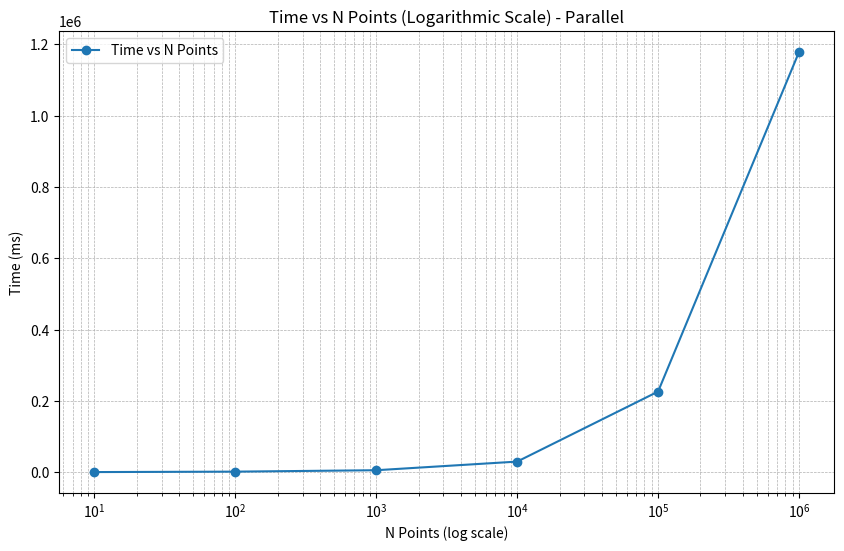

Source code (Python):
import matplotlib.pyplot as plt

# Datos
n_points = [10, 100, 1000, 10000, 100000, 1000000]
time_ms = [376, 1567, 5560, 29764, 226174, 1178471]

# Crear el gráfico
plt.figure(figsize=(10, 6))
plt.plot(n_points, time_ms, marker='o', linestyle='-', label='Time vs N Points')

# Configurar la escala logarítmica para el eje X
plt.xscale('log')

# Agregar etiquetas y título
plt.xlabel('N Points (log scale)')
plt.ylabel('Time (ms)')
plt.title('Time vs N Points (Logarithmic Scale) - Parallel')
plt.grid(True, which='both', linestyle='--', linewidth=0.5)
plt.legend()

plt.savefig("Parallel_times.jpg")

# Mostrar el gráfico
#plt.show()
